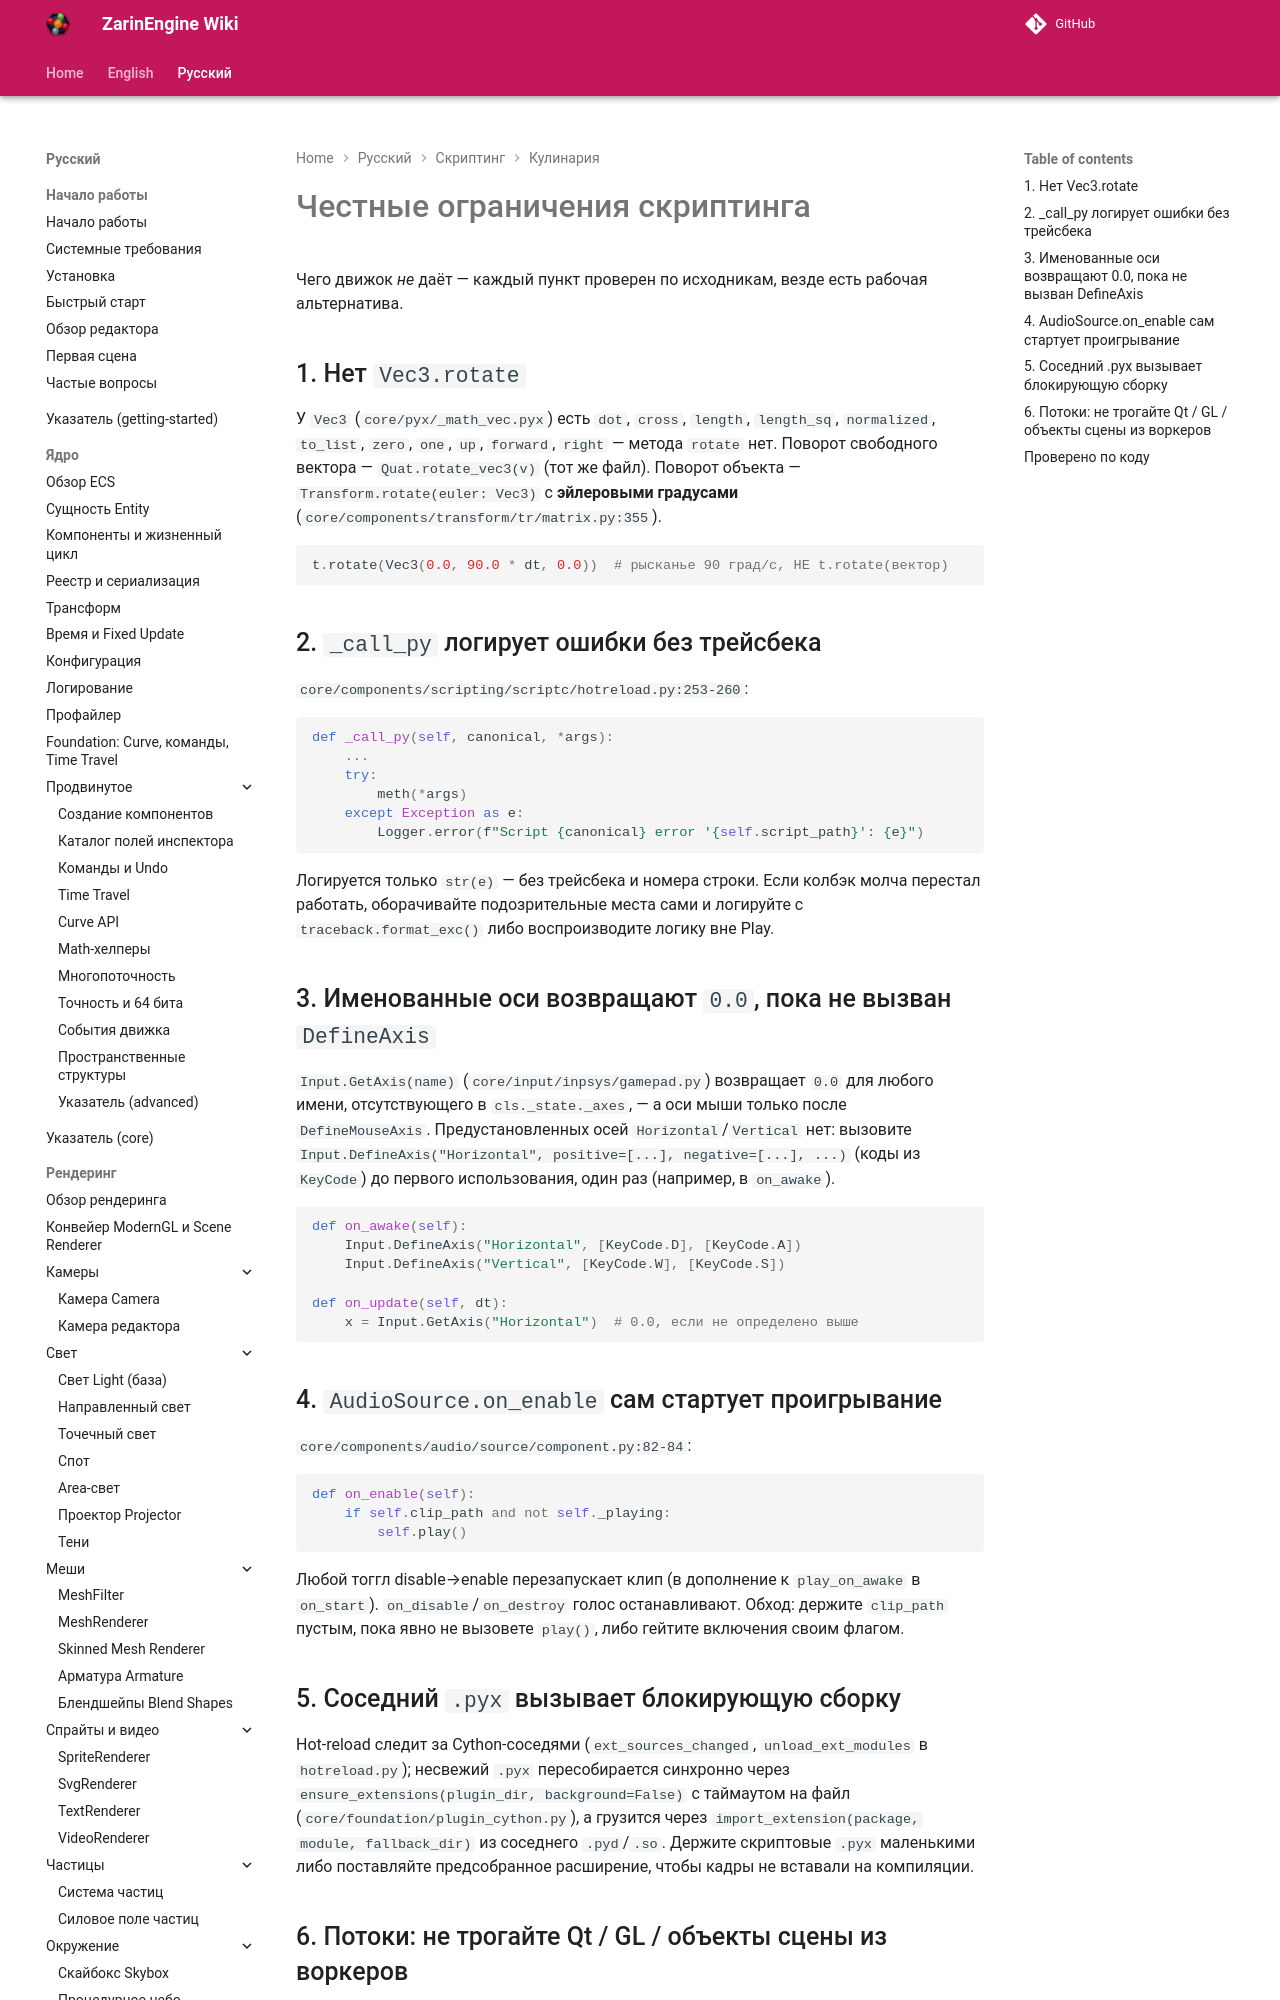

repository: EgorKonstrukt/ZarinEngineWiki · page: ru/scripting/cookbook/limitations/index.html · generator: mkdocs

# Честные ограничения скриптинга

Чего движок *не* даёт — каждый пункт проверен по исходникам, везде есть рабочая альтернатива.

## 1. Нет `Vec3.rotate`

У `Vec3` (`core/pyx/_math_vec.pyx`) есть `dot`, `cross`, `length`, `length_sq`, `normalized`, `to_list`, `zero`, `one`, `up`, `forward`, `right` — метода `rotate` нет. Поворот свободного вектора — `Quat.rotate_vec3(v)` (тот же файл). Поворот объекта — `Transform.rotate(euler: Vec3)` с **эйлеровыми градусами** (`core/components/transform/tr/matrix.py:355`).

```python
t.rotate(Vec3(0.0, 90.0 * dt, 0.0))  # рысканье 90 град/с, НЕ t.rotate(вектор)
```
